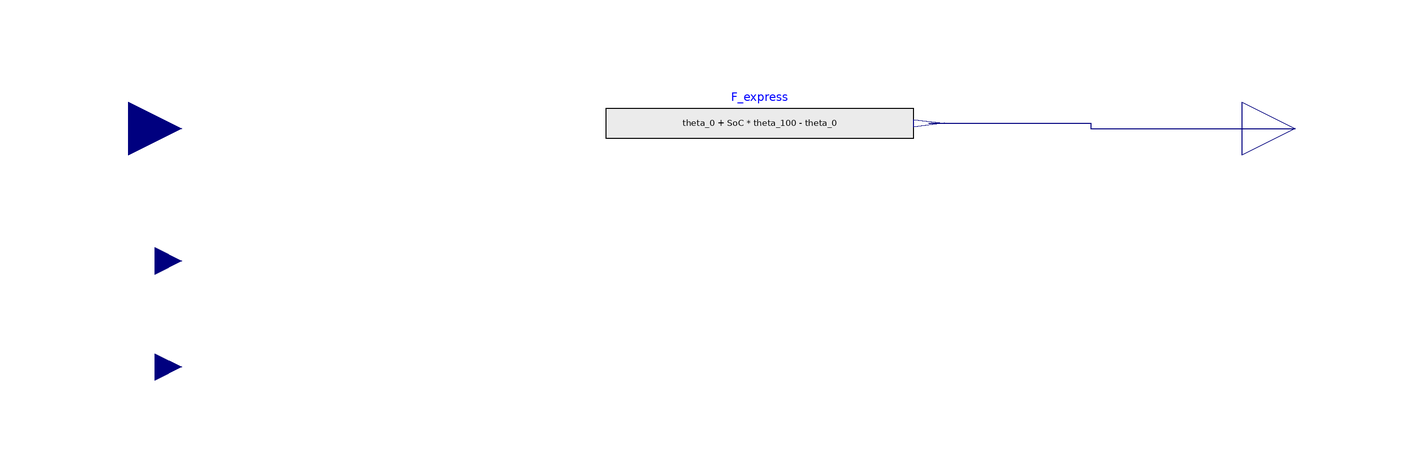

Above is the diagram view of the following Modelica model: its components placed by their Placement annotations and its connect equations drawn as lines.

block SoC_theta "Linearized function of molar fraction from SoC"
  Modelica.Blocks.Interfaces.RealOutput y
    annotation (Placement(transformation(extent={{100,-10},{120,10}})));
  Modelica.Blocks.Sources.RealExpression F_express(y=theta_0 + SoC*(theta_100
         - theta_0))
    annotation (Placement(transformation(extent={{-20,-6},{38,8}})));
  Modelica.Blocks.Interfaces.RealInput SoC
    annotation (Placement(transformation(extent={{-120,-10},{-100,10}})));
  parameter Modelica.Blocks.Interfaces.RealInput theta_0
    "Molar Fraction of electrode at 0% SoC"
    annotation (Placement(transformation(extent={{-110,-30},{-100,-20}})));
  parameter Modelica.Blocks.Interfaces.RealInput theta_100
    "Molar Fraction of electrode at 100% SoC"
    annotation (Placement(transformation(extent={{-110,-50},{-100,-40}})));
equation
  connect(F_express.y, y) annotation (Line(points={{40.9,1},{71.45,1},{71.45,0},
          {110,0}}, color={0,0,127}));
  annotation (Icon(coordinateSystem(preserveAspectRatio=false)), Diagram(
        coordinateSystem(preserveAspectRatio=false)));
end SoC_theta;